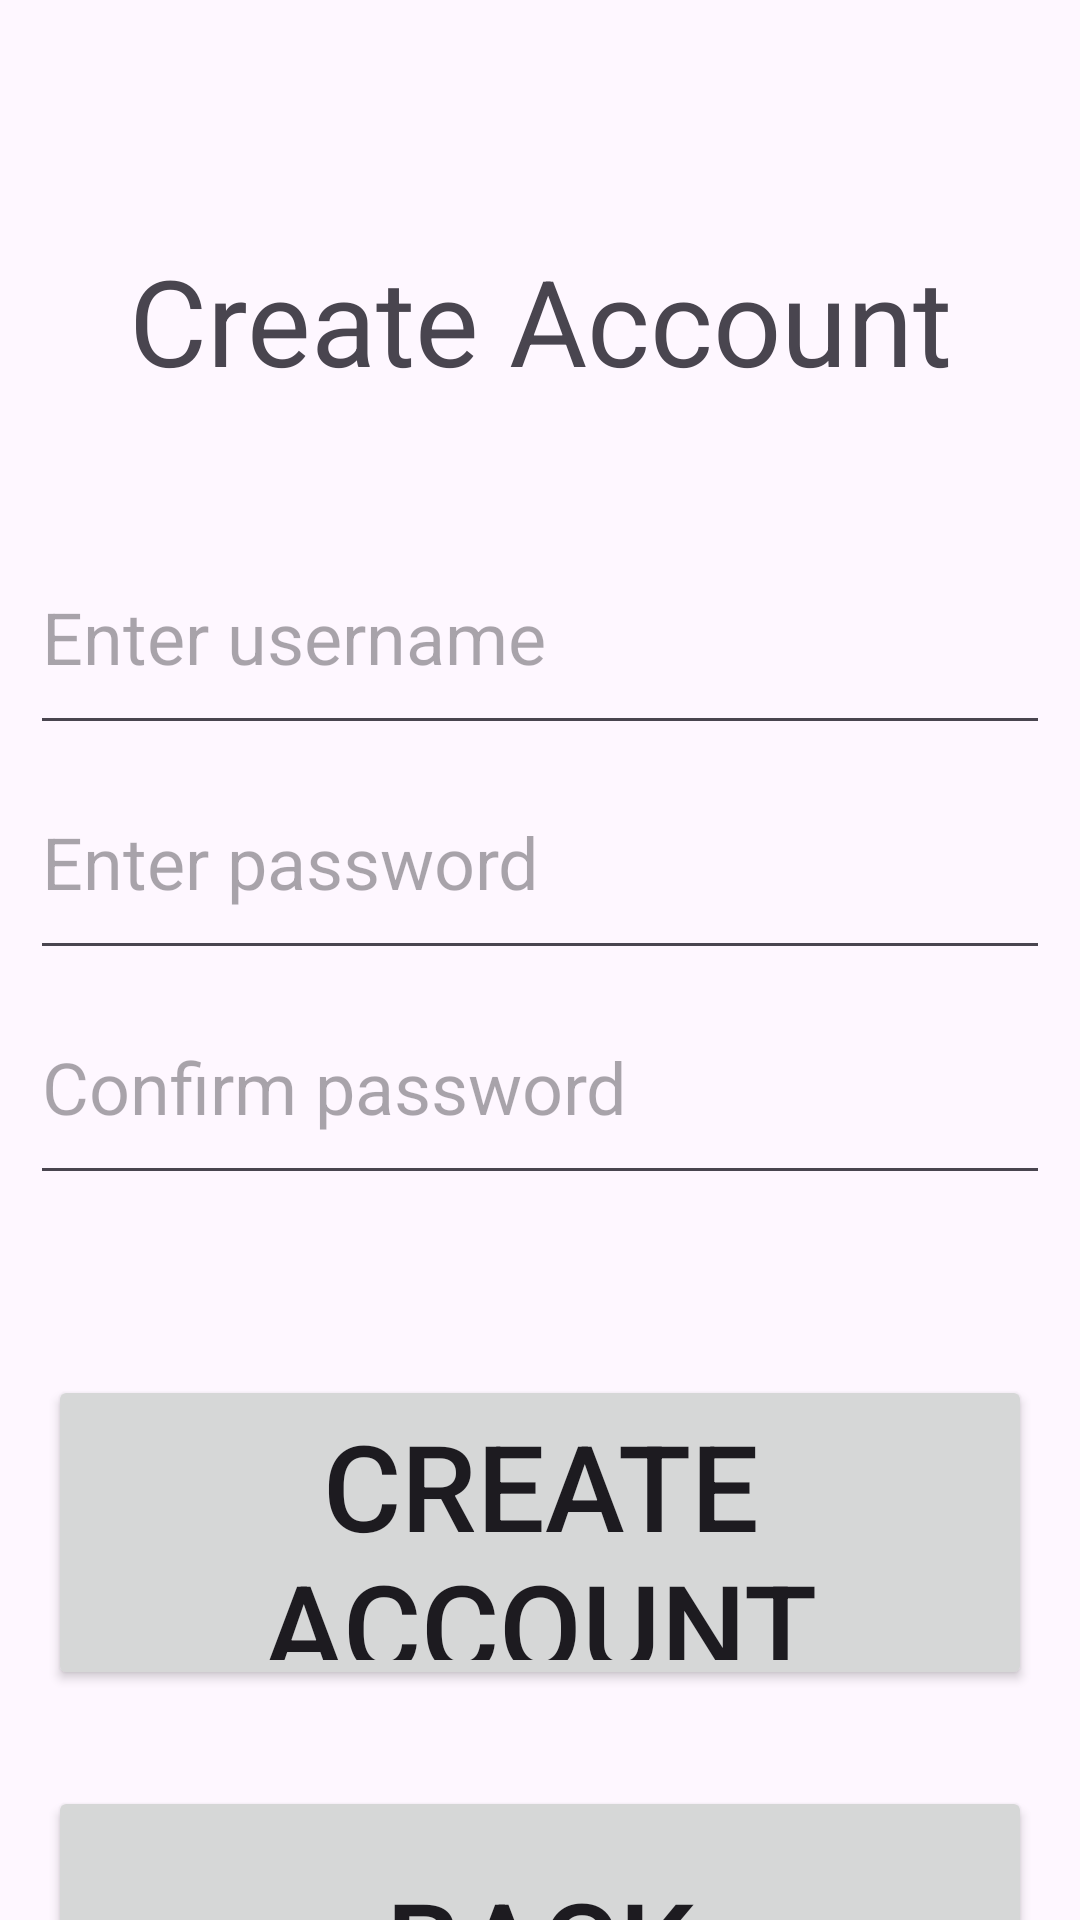

Write the Android layout XML for this screen, with the resource values it uses.
<!-- AndroidManifest.xml: application theme Theme.G7_Trivia_Game -->
<!-- res/layout/activity_create_account.xml -->
<?xml version="1.0" encoding="utf-8"?>
<androidx.constraintlayout.widget.ConstraintLayout xmlns:android="http://schemas.android.com/apk/res/android"
    xmlns:app="http://schemas.android.com/apk/res-auto"
    xmlns:tools="http://schemas.android.com/tools"
    android:id="@+id/main"
    android:layout_width="match_parent"
    android:layout_height="match_parent"
    tools:context=".CreateAccountActivity">

    <TextView
        android:id="@+id/createAccountTitleTextView"
        android:layout_width="wrap_content"
        android:layout_height="wrap_content"
        android:layout_marginTop="80dp"
        android:gravity="center"
        android:text="@string/createAccount_create_account"
        android:textSize="40sp"
        app:layout_constraintEnd_toEndOf="parent"
        app:layout_constraintStart_toStartOf="parent"
        app:layout_constraintTop_toTopOf="parent" />

    <EditText
        android:id="@+id/createAccountUsernameEditText"
        android:layout_width="wrap_content"
        android:layout_height="75dp"
        android:layout_marginTop="40dp"
        android:ems="12"
        android:hint="@string/createAccount_enter_username"
        android:inputType="text"
        android:textSize="24sp"
        app:layout_constraintEnd_toEndOf="parent"
        app:layout_constraintStart_toStartOf="parent"
        app:layout_constraintTop_toBottomOf="@id/createAccountTitleTextView" />

    <EditText
        android:id="@+id/createAccountPasswordEditText"
        android:layout_width="wrap_content"
        android:layout_height="75dp"
        android:ems="12"
        android:hint="@string/createAccount_enter_password"
        android:inputType="textPassword"
        android:textSize="24sp"
        app:layout_constraintEnd_toEndOf="parent"
        app:layout_constraintStart_toStartOf="parent"
        app:layout_constraintTop_toBottomOf="@id/createAccountUsernameEditText" />

    <EditText
        android:id="@+id/createAccountConfirmEditText"
        android:layout_width="wrap_content"
        android:layout_height="75dp"
        android:ems="12"
        android:hint="@string/createAccount_confirm_password"
        android:inputType="textPassword"
        android:textSize="24sp"
        app:layout_constraintEnd_toEndOf="parent"
        app:layout_constraintStart_toStartOf="parent"
        app:layout_constraintTop_toBottomOf="@id/createAccountPasswordEditText" />

    <Button
        android:id="@+id/createAccountCreateAccountButton"
        android:layout_width="match_parent"
        android:layout_height="105dp"
        android:layout_marginStart="16dp"
        android:layout_marginTop="60dp"
        android:layout_marginEnd="16dp"
        android:text="@string/createAccount_create_account_button"
        android:textSize="40sp"
        app:layout_constraintEnd_toEndOf="parent"
        app:layout_constraintStart_toStartOf="parent"
        app:layout_constraintTop_toBottomOf="@id/createAccountConfirmEditText" />

    <Button
        android:id="@+id/createAccountBackButton"
        android:layout_width="match_parent"
        android:layout_height="105dp"
        android:layout_marginStart="16dp"
        android:layout_marginTop="32dp"
        android:layout_marginEnd="16dp"
        android:text="@string/createAccount_back"
        android:textSize="40sp"
        app:layout_constraintEnd_toEndOf="parent"
        app:layout_constraintStart_toStartOf="parent"
        app:layout_constraintTop_toBottomOf="@id/createAccountCreateAccountButton" />
</androidx.constraintlayout.widget.ConstraintLayout>
<!-- resources referenced by this layout -->
<resources>
  <string name="createAccount_back">Back</string>
  <string name="createAccount_confirm_password">Confirm password</string>
  <string name="createAccount_create_account">Create Account</string>
  <string name="createAccount_create_account_button">Create Account</string>
  <string name="createAccount_enter_password">Enter password</string>
  <string name="createAccount_enter_username">Enter username</string>
  <style name="Theme.G7_Trivia_Game" parent="Base.Theme.G7_Trivia_Game" />
  <style name="Base.Theme.G7_Trivia_Game" parent="Theme.Material3.DayNight.NoActionBar">
          
          
      </style>
</resources>
